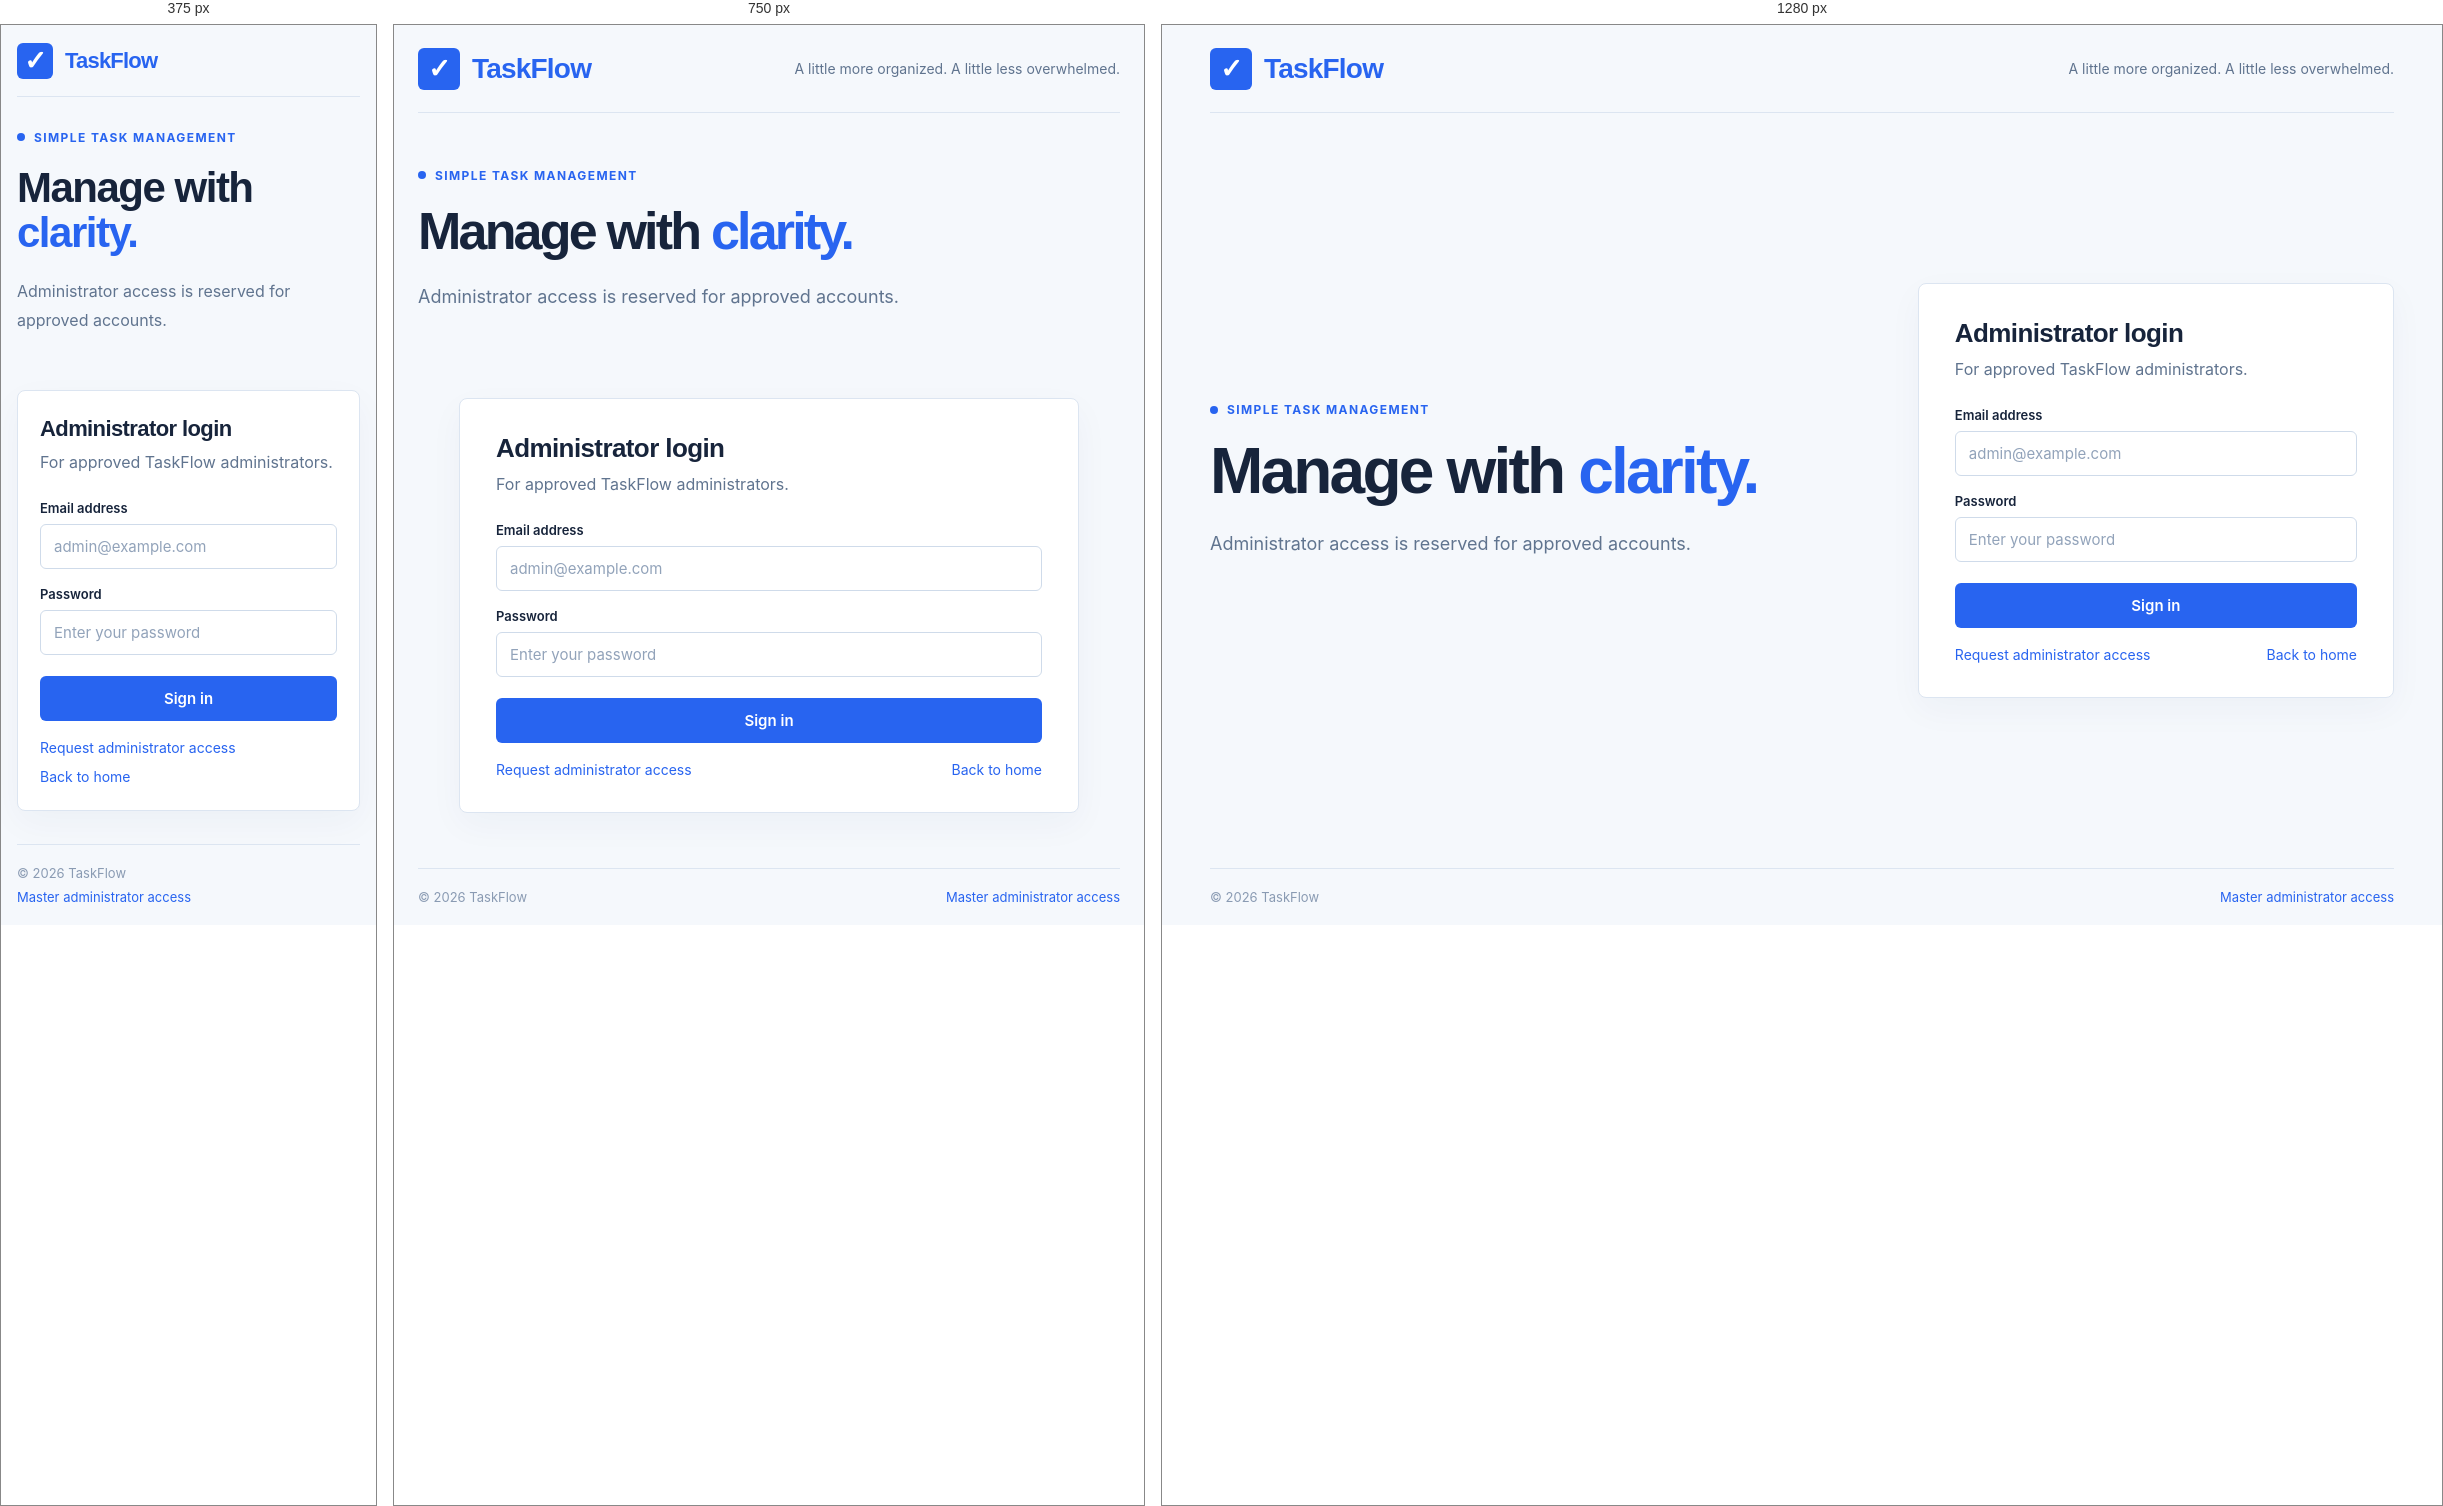
Rendered at 375 px, 750 px and 1280 px, left to right.

<!-- file: admin-login.html -->
<!DOCTYPE html>
<html lang="en"><head><meta charset="UTF-8"><meta name="viewport" content="width=device-width, initial-scale=1.0"><title>Admin Login | TaskFlow</title><link rel="stylesheet" href="css/auth.css"></head>
<body><div class="auth-shell">
<header class="auth-header"><a class="brand" href="index.html"><span class="brand-mark">✓</span>TaskFlow</a><div class="header-tagline">A little more organized. A little less overwhelmed.</div></header>
<main class="auth-main"><section class="auth-copy"><div class="eyebrow">Simple task management</div><h1 class="hero-title">Manage with <span class='accent'>clarity.</span></h1><p class="hero-desc">Administrator access is reserved for approved accounts.</p></section>
<section class="auth-card">
<h2 class="card-title">Administrator login</h2><p class="card-subtitle">For approved TaskFlow administrators.</p><div id="notice" class="notice"></div>
<form data-auth-form="admin-login"><div class="field"><label for="email">Email address</label><input id="email" type="email" placeholder="admin@example.com" required></div><div class="field"><label for="password">Password</label><input id="password" type="password" placeholder="Enter your password" required></div><button class="primary-btn">Sign in</button></form>
<div class="form-links"><a href="admin-register.html">Request administrator access</a><a href="index.html">Back to home</a></div>
</section></main>
<footer class="auth-footer"><span>© 2026 TaskFlow</span><a href="master-admin-login.html">Master administrator access</a></footer>
</div><script src="js/api.js"></script><script src="js/auth.js"></script></body></html>

/* @media block from css/auth.css */
@media(max-width:900px){.auth-shell{padding:0 24px}.auth-main{grid-template-columns:1fr;gap:30px;padding:36px 0}.auth-copy{max-width:700px}.hero-title{font-size:52px}.feature-list{margin-top:28px;grid-template-columns:repeat(3,1fr)}.feature{align-items:flex-start}.auth-card{justify-self:center;max-width:620px}}

/* @media block from css/auth.css */
@media(max-width:600px){.auth-shell{padding:0 16px}.auth-header{height:72px}.brand{font-size:22px}.brand-mark{width:36px;height:36px}.header-tagline{display:none}.auth-main{padding:28px 0}.hero-title{font-size:42px;letter-spacing:-1.5px}.hero-desc{font-size:16px}.feature-list{grid-template-columns:1fr;gap:14px}.auth-card{padding:25px 22px}.card-title{font-size:22px}.auth-footer{flex-direction:column;gap:8px}}